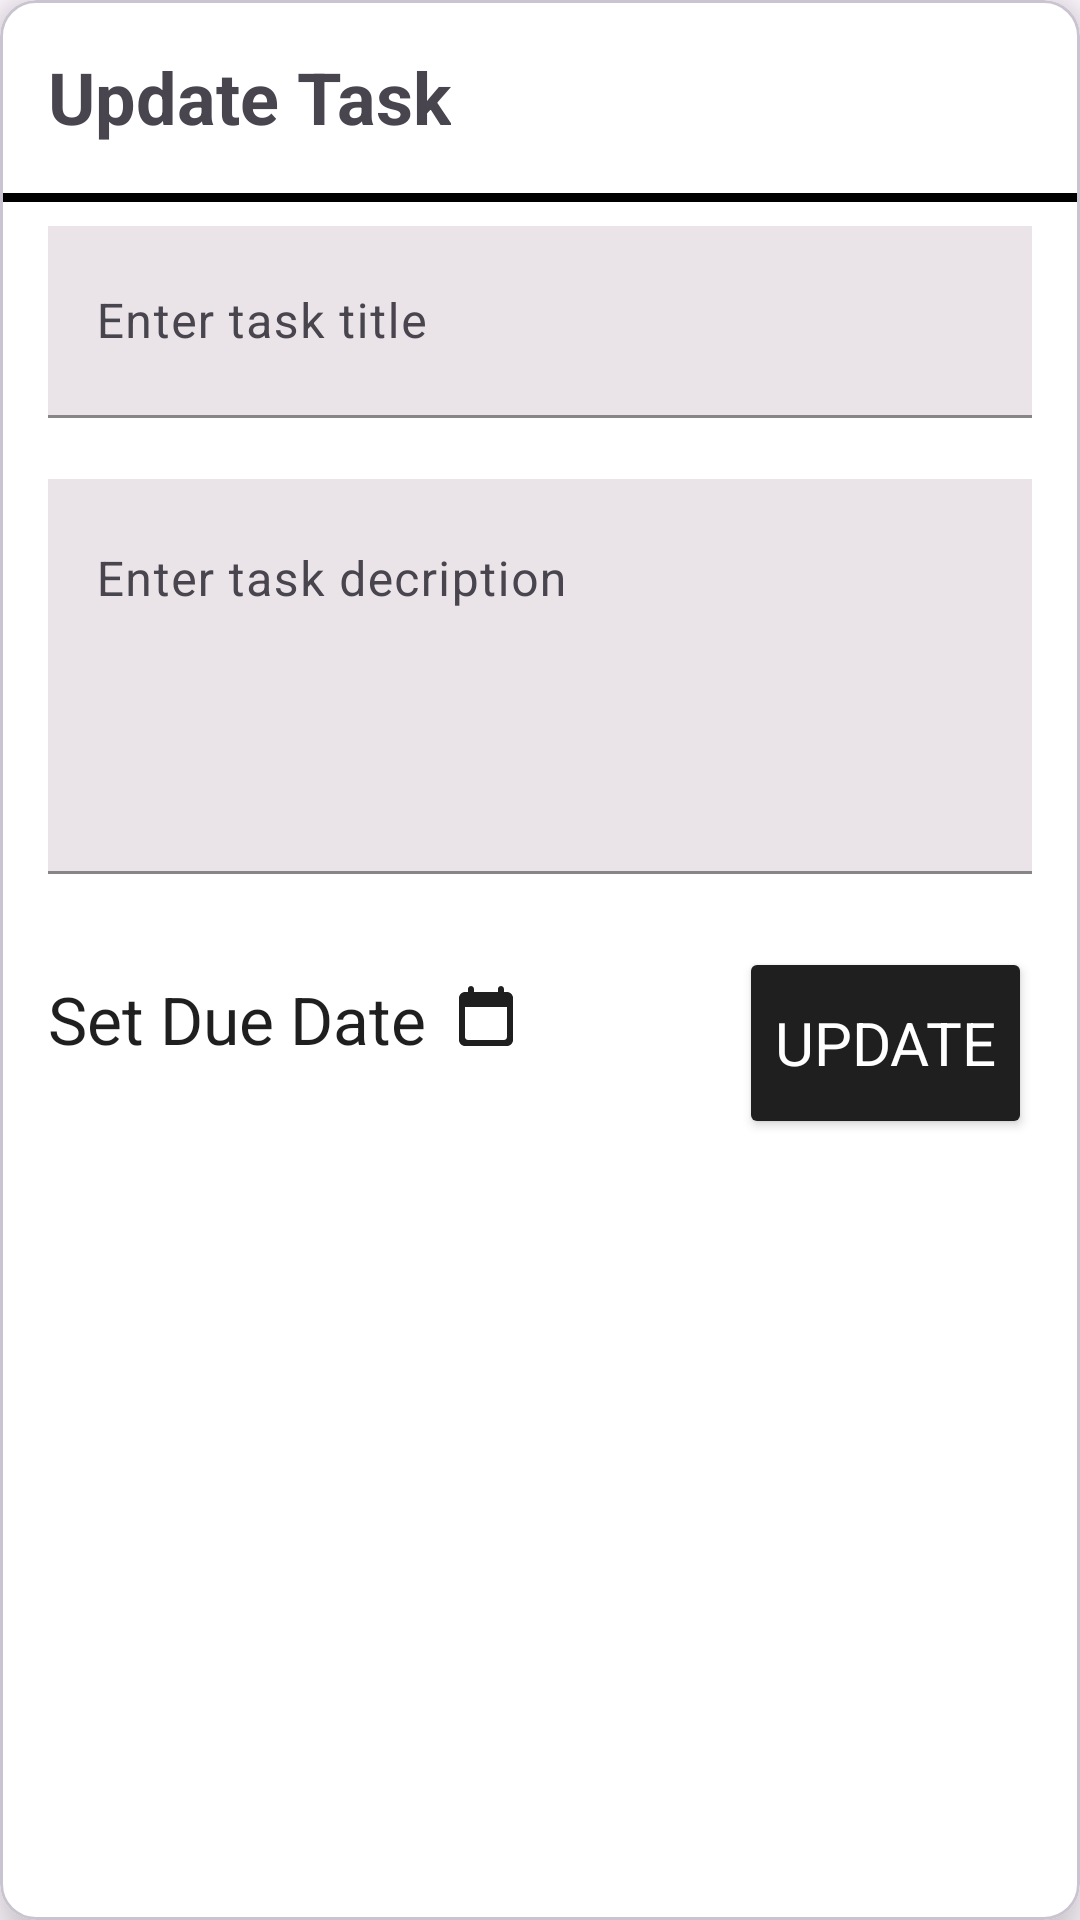

The Android layout XML behind this screen, and the referenced resources:
<!-- AndroidManifest.xml: application theme Theme.Edith -->
<!-- res/layout/update_task_dialog.xml -->
<?xml version="1.0" encoding="utf-8"?>
<com.google.android.material.card.MaterialCardView xmlns:android="http://schemas.android.com/apk/res/android"
    android:layout_width="match_parent"
    android:layout_height="wrap_content"
    xmlns:app="http://schemas.android.com/apk/res-auto"
    android:orientation="vertical"
    android:layout_marginHorizontal="10dp"
    android:padding="16dp"
    app:cardBackgroundColor="@color/white"
    app:cardElevation="10dp">

    <RelativeLayout
        android:layout_width="match_parent"
        android:layout_height="wrap_content">

        <TextView
            android:id="@+id/titleTaskTxt"
            android:layout_width="wrap_content"
            android:layout_height="wrap_content"
            android:layout_margin="16dp"
            android:text="Update Task"
            android:textStyle="bold"
            android:textSize="24sp">
        </TextView>

        <View
            android:id="@+id/viewHLine"
            android:layout_width="match_parent"
            android:layout_height="3dp"
            android:layout_below="@+id/titleTaskTxt"
            android:background="@color/black">
        </View>

        <LinearLayout
            android:layout_width="match_parent"
            android:layout_height="wrap_content"
            android:layout_below="@+id/viewHLine"
            android:layout_centerHorizontal="true"
            android:layout_marginHorizontal="16dp"
            android:layout_marginVertical="8dp"
            android:layout_marginStart="16dp"
            android:layout_marginTop="16dp"
            android:layout_marginEnd="16dp"
            android:layout_marginBottom="16dp"
            android:orientation="vertical">

            <com.google.android.material.textfield.TextInputLayout
                android:id="@+id/editTaskTitleLayout"
                style="@style/Widget.Design.TextInputLayout"
                android:layout_width="match_parent"
                android:layout_height="wrap_content"
                android:hint="Enter task title">

                <com.google.android.material.textfield.TextInputEditText
                    android:id="@+id/editTaskTitle"
                    android:layout_width="match_parent"
                    android:layout_height="?actionBarSize"
                    android:background="#EAE4E8"
                    android:inputType="text">
                </com.google.android.material.textfield.TextInputEditText>

            </com.google.android.material.textfield.TextInputLayout>

            <com.google.android.material.textfield.TextInputLayout
                android:id="@+id/editTaskDescriptionLayout"
                style="@style/Widget.Design.TextInputLayout"
                android:layout_width="match_parent"
                android:layout_height="wrap_content"
                android:hint="Enter task decription">

                <com.google.android.material.textfield.TextInputEditText
                    android:id="@+id/editTaskDescription"
                    android:layout_width="match_parent"
                    android:layout_height="wrap_content"
                    android:background="#EAE4E8"
                    android:gravity="top|start"
                    android:inputType="textMultiLine"
                    android:lines="5"
                    android:maxLines="5">
                </com.google.android.material.textfield.TextInputEditText>
            </com.google.android.material.textfield.TextInputLayout>

            <Button
                android:id="@+id/updateTaskButton"
                android:layout_width="wrap_content"
                android:layout_height="?actionBarSize"
                android:layout_gravity="end"
                android:layout_marginTop="4dp"
                android:backgroundTint="@color/spacegrey"
                android:text="UPDATE"
                android:textColor="@color/white"
                android:textSize="20sp">
            </Button>

            <TextView
                android:id="@+id/updateDueDateTxt"
                android:layout_width="wrap_content"
                android:layout_height="wrap_content"
                android:layout_gravity="start|top"
                android:layout_marginTop="-55dp"
                android:text="Set Due Date"
                android:textSize="22sp"
                android:textColor="@color/spacegrey"
                android:drawableRight="@drawable/ic_calendar"
                android:drawablePadding="8dp"
                android:drawableTint="@color/spacegrey">
            </TextView>
        </LinearLayout>
    </RelativeLayout>
</com.google.android.material.card.MaterialCardView>
<!-- resources referenced by this layout -->
<resources>
  <color name="black">#FF000000</color>
  <color name="spacegrey">#201f1f</color>
  <color name="white">#FFFFFFFF</color>
  <!-- drawable ic_calendar (drawable) -->
  <vector xmlns:android="http://schemas.android.com/apk/res/android"
      android:width="24dp"
      android:height="24dp"
      android:viewportWidth="24"
      android:viewportHeight="24">
    <path
        android:fillColor="#FF000000"
        android:pathData="M7,1C6.448,1 6,1.448 6,2L6,3L5,3C3.9,3 3,3.9 3,5L3,19C3,20.1 3.9,21 5,21L19,21C20.1,21 21,20.1 21,19L21,5C21,3.9 20.1,3 19,3L18,3L18,2C18,1.448 17.552,1 17,1C16.448,1 16,1.448 16,2L16,3L8,3L8,2C8,1.448 7.552,1 7,1zM5,8L19,8L19,18C19,18.552 18.552,19 18,19L6,19C5.448,19 5,18.552 5,18L5,8z"/>
  </vector>
  <style name="Widget.Design.TextInputLayout" parent="Widget.Material3.TextInputLayout.FilledBox">
          <item name="shapeAppearance">@style/CutShape</item>
          <item name="hintTextColor">@color/spacegrey</item>
          <item name="boxStrokeColor">@color/black</item>
          <item name="endIconMode">clear_text</item>
          <item name="errorIconDrawable">@null</item>
          <item name="errorEnabled">true</item>
          <item name="android:textColor">@color/spacegrey</item>
          <item name="android:textCursorDrawable">@color/black</item>
          <item name="startIconTint">@color/black</item>
      </style>
  <style name="Theme.Edith" parent="Base.Theme.Edith" />
  <style name="CutShape" parent="ShapeAppearance.Material3.MediumComponent">
          <item name="cornerFamily">cut</item>
          <item name="cornerSize">12dp</item>
      </style>
  <style name="Base.Theme.Edith" parent="Theme.Material3.DayNight.NoActionBar">
          
          
          <item name="fontFamily">@font/circular</item>
      </style>
</resources>
